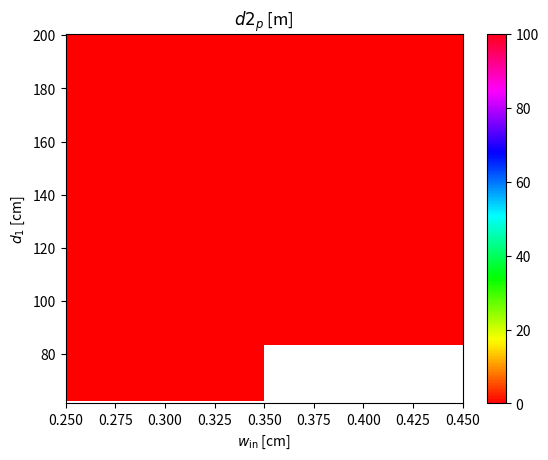
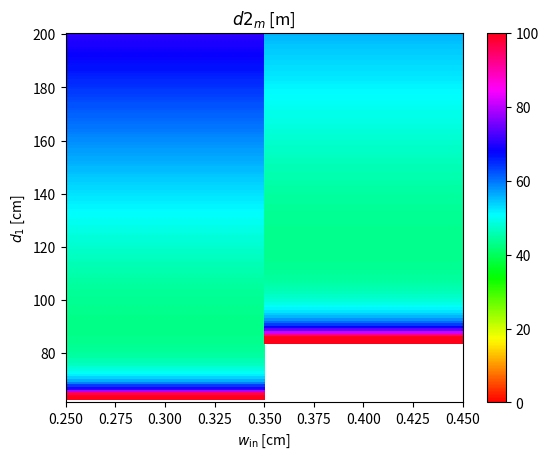
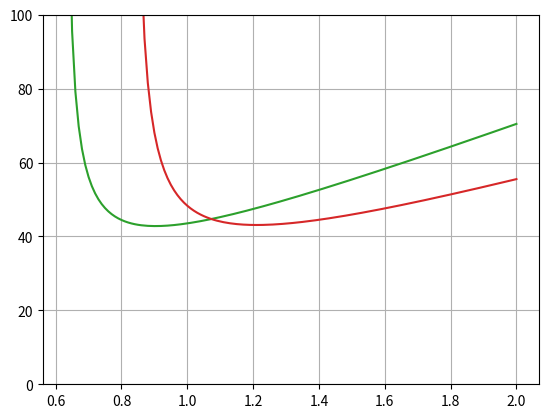

Write Python code to recreate these figures, in order.
#!/bin/env python3 
import os
import sys
from matplotlib import pyplot as plt
from matplotlib.colors import Normalize
import numpy as np
from scipy.constants import c

mm = 1e-3 # m
cm = 1e-2 # m
GHz = 1e+9 # Hz

# m base
# d1/z_c should be larger than w_out/w_in=m.
def calc_R1R2d2(
        freq = 200.*GHz, # frequency
        w_in=5*mm,       # input beam waist
        w_out=100*mm,    # output beam waist
        d1=1000*mm,       # input distance
        f0fix = False, # must not use (wrong calculation)
        verbose=1,
        ):

    wavelength = c/freq 
    m = w_out/w_in # magnification
    alpha = 1.-1./(m*m)
    z_c = np.pi*(w_in**2.)/wavelength
    f0 = np.pi * w_in * w_out /wavelength

    if verbose > 0:
        print(f'wavelength = {wavelength/mm} mm')
        print(f'w_in = {w_in/mm} mm')
        print(f'w_out = {w_out/mm} mm')
        print(f'm = {m} ')
        print(f'd1/z_c = {d1/z_c}')
        print(f'z_c = {z_c/mm} mm')
        print(f'f0 = {f0/mm} mm')
        pass

    if f0fix:
        d1 = f0
        d2 = f0
        d2_p = d2_m = d2
        print(f'd1 = {d1/mm} mm')
        print(f'd2 = {d2/mm} mm')
        pass
    
    # calculate R1
    #R1 = d1 + z_c**2./d1

    # calculate f
    #if m==1. :
    if False :
        f = z_c * (1.+(d1/z_c)**2.)/(2.*d1/z_c)
        f_p = f_m = f
    else:
        f2 = np.sqrt( 1. - alpha*(1. + (z_c/d1)**2.) )
        f1_p = 1+f2
        f1_m = 1-f2
        f_p = z_c * d1/(z_c*alpha) * f1_p
        f_m = z_c * d1/(z_c*alpha) * f1_m
        pass

    # calculate d2
    #R2_p = R1*f_p/(R1 - f_p)
    #R2_m = R1*f_m/(R1 - f_m)
    d2_p = d1*f_p/(d1 - f_p)
    d2_m = d1*f_m/(d1 - f_m)

    if verbose > 0:
        print(f'f0 = {f0/mm} mm')
        print(f'f_p = {f_p/mm} mm')
        print(f'f_m = {f_m/mm} mm')
        print(f'd1 = {d1} m')
        print(f'd2_p = {d2_p} m')
        print(f'd2_m = {d2_m} m')
        pass

    '''
    # calculate d2
    if not f0fix:
        d2_p = f_p + m * np.sqrt(f_p**2. - f0**2.)
        d2_m = f_m - m * np.sqrt(f_m**2. - f0**2.)
 
        _d2_pp = 1/2.*(R2_p + np.sqrt( R2_p**2 - 4.*m**4*z_c**2) )
        _d2_pm = 1/2.*(R2_p - np.sqrt( R2_p**2 - 4.*m**4*z_c**2) )
        _d2_mp = 1/2.*(R2_m + np.sqrt( R2_m**2 - 4.*m**4*z_c**2) )
        _d2_mm = 1/2.*(R2_m - np.sqrt( R2_m**2 - 4.*m**4*z_c**2) )

        if verbose > 0:
            print(f'd2_p = {d2_p/mm} mm')
            print(f'd2_m = {d2_m/mm} mm')
 
            print(f'_d2_pp = {_d2_pp/mm} mm')
            print(f'_d2_pm = {_d2_pm/mm} mm')
            print(f'_d2_mp = {_d2_mp/mm} mm')
            print(f'_d2_mm = {_d2_mm/mm} mm')
            pass
        pass
    '''

    return (d1, d2_p, d2_p), (d1, d2_m, d2_m)

def scan(
        w_in_min=3*mm, w_in_max=4*mm, w_in_scan=1*mm,
        d1_min=62*cm, d1_max=200*cm, d1_scan=1*cm,
        w_out = 100*mm
        ):

    w_in_list = np.arange(w_in_min, w_in_max+w_in_scan, w_in_scan)
    d1_list = np.arange(d1_min, d1_max+d1_scan, d1_scan)

    X, Y = np.meshgrid(w_in_list, d1_list)
    d1 = calc_R1R2d2(w_in=X, d1=Y, w_out=w_out, verbose=0)[0][0]
    d2_p = calc_R1R2d2(w_in=X, d1=Y, w_out=w_out, verbose=0)[0][2]
    d2_m = calc_R1R2d2(w_in=X, d1=Y, w_out=w_out, verbose=0)[1][2]

    #for w_in, d1 in xy:
    #    ret = calc_R1R2d2(w_in=w_in, d1=d1, verbose=0)
    #    ret_pos = ret[0]
    #    R1 = ret_pos[0]
    #    R2_p = ret_pos[1]
    #    d2_p = ret_pos[2]
    #    pass

    Xcm = X/cm
    Ycm = Y/cm
    d1cm = d1/cm
    d2_p_cm = d2_p/cm
    d2_m_cm = d2_m/cm

    plt.pcolormesh(Xcm, Ycm, d2_p, cmap='hsv', vmin=0, vmax=100)
    plt.xlabel('$w_{\mathrm{in}}$ [cm]')
    plt.ylabel('$d_{1}$ [cm]')
    plt.title('$d2_p$ [m]')
    plt.colorbar(orientation='vertical')
    plt.savefig('d2_p.pdf')
    plt.close()

    plt.pcolor(Xcm, Ycm, d2_m, cmap='hsv', vmin=0, vmax=100)
    plt.xlabel('$w_{\mathrm{in}}$ [cm]')
    plt.ylabel('$d_{1}$ [cm]')
    plt.title('$d2_m$ [m]')
    plt.colorbar(orientation='vertical')
    plt.savefig('d2_m.pdf')
    plt.close()

    plt.plot(Y, d2_p, label = 'd2_p')
    plt.plot(Y, d2_m, label = 'd2_m')
    plt.ylim(0,100)
    plt.grid(True)
    plt.savefig('d2_1D.pdf')
    plt.close()
    return 0

if __name__ == '__main__':
    #calc_R1R2d2(w_in=8*mm, d1=195*cm, verbose=1)
    #calc_R1R2d2(w_in=3*mm, w_out=2.99*mm, d1=10*cm, freq=100*GHz, verbose=1)
    #calc_R1R2d2(w_in=5*mm, w_out=5*mm, d1=50*mm, freq=200*GHz, verbose=1)
    #calc_R1R2d2(w_in=5*mm, w_out=100*mm, d1=1.2*m, freq=200*GHz, verbose=1)
    #calc_R1R2d2(w_in=2*mm, w_out=100*mm, d1=0.43, freq=200*GHz, verbose=1)
    scan()
